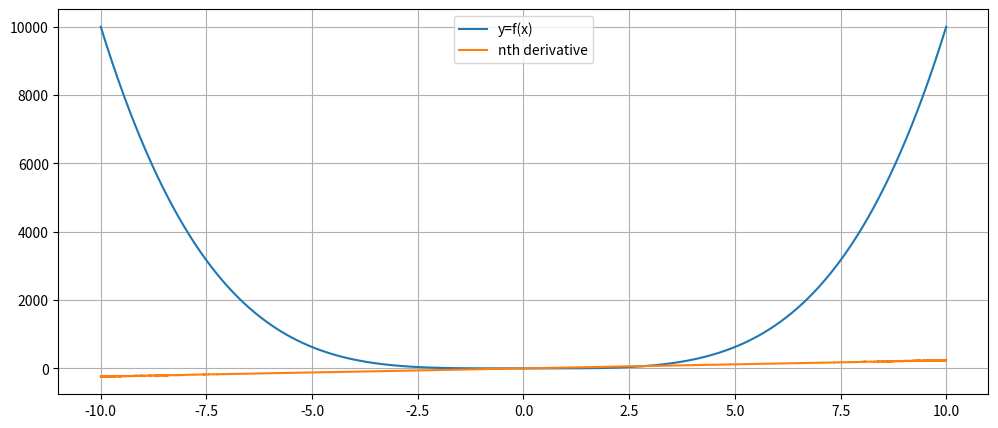

The script that saved this image:
import numpy as np
import matplotlib.pyplot as plt
import math

def derivative(f, a, h=0.00001):
    '''Compute the difference formula for f'(a) with step size h.
    Limit when h goes to 0 of (f(a+h) - f(h))/h
    Parameters
    ----------
    f : function
        Vectorized function of one variable
    a : number
        Compute derivative at x = a
    h : number
        Step size in difference formula

    Returns -> float
    '''
    return (f(a + h) - f(a))/h

def higher_derivative(f, a, n, h=0.0001):
    '''
    Using newton's difference quotient 
    the following is valid for n > 0
    -------
    f : function

    a : number
        Compute derivative at x = a
    
    h : number
        Step size

    Returns -> float
    '''
    if (n <= 0):
        return 'n must be greater than 0'
    sigma = 0
    for k in range(n+1):
        first_term = (-1)**(k+n) 
        second_term = f(a + k*h)
        combinatorial_number = math.factorial(n) / (math.factorial(n-k) * math.factorial(k))

        sigma += (first_term * second_term * combinatorial_number) 
    
    return sigma / (h**n)

    

#               The first two parameters of linspace are the domain of f
x = np.linspace(-10, 10, 10000)
f = lambda x: (x**4)

dydx = derivative(f, x)

dydx_2 = higher_derivative(f, x, 3)

plt.figure(figsize=(12, 5))
plt.plot(x, f(x),label='y=f(x)')
#plt.plot(x, dydx,label="Computed f'(x)")
plt.plot(x, dydx_2, label='nth derivative')
plt.legend()
plt.grid(True)

plt.show()

